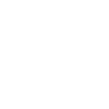
t = 0.00 s
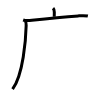
t = 3.00 s
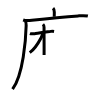
t = 6.00 s
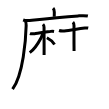
t = 9.00 s
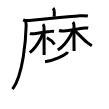
t = 12.00 s
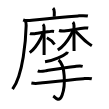
t = 15.00 s

The animated SVG that drew these frames (rendered in a browser with its animation timeline set to each time). Animation: 15 SMIL elements (animate=15); one cycle of 15.00 s.

<svg width="109px" height="109px" viewBox="0 0 px 109px" xmlns="http://www.w3.org/2000/svg" xmlns:xlink="http://www.w3.org/1999/xlink" xml:space="preserve" version="1.1"  baseProfile="full">
<path d="M53.06,8.13c1.15,1.15,1.26,2.37,1.26,4.15c0,0.79-0.07,2.46-0.07,4.46" style="fill:none;stroke:black;stroke-width:3;opacity:0">
  <animate attributeType="CSS" attributeName="opacity" from="0" to="1" begin="0s" dur="1s" repeatCount="0" fill="freeze" />
</path>
<path d="M23.13,19.98c2.65,0.95,6,0.66,8.75,0.35c14.79-1.69,28.75-3.2,46.5-4.45c3.15-0.22,6.4-0.47,9.5,0.2" style="fill:none;stroke:black;stroke-width:3;opacity:0">
  <animate attributeType="CSS" attributeName="opacity" from="0" to="1" begin="1s" dur="1s" repeatCount="0" fill="freeze" />
</path>
<path d="M25.25,21c0.88,0.88,0.97,2.3,0.92,4.56c-0.29,13.19-2.96,49.33-13.61,63.66" style="fill:none;stroke:black;stroke-width:3;opacity:0">
  <animate attributeType="CSS" attributeName="opacity" from="0" to="1" begin="2s" dur="1s" repeatCount="0" fill="freeze" />
</path>
<path d="M29.88,33.59c1.8,0.59,3.82,0.2,5.65-0.02c4.59-0.56,10.22-1.44,15.4-2.21c1.3-0.19,2.3-0.1,3.12,0.06" style="fill:none;stroke:black;stroke-width:3;opacity:0">
  <animate attributeType="CSS" attributeName="opacity" from="0" to="1" begin="3s" dur="1s" repeatCount="0" fill="freeze" />
</path>
<path d="M42.94,24.29c0.83,0.83,1.1,1.96,1.1,3.08c0,0.39,0.05,14.22,0.06,22.13c0,3.01,0,5.16-0.01,5.39" style="fill:none;stroke:black;stroke-width:3;opacity:0">
  <animate attributeType="CSS" attributeName="opacity" from="0" to="1" begin="4s" dur="1s" repeatCount="0" fill="freeze" />
</path>
<path d="M42.46,33.77c0,1.36-0.57,2.53-1.31,3.95c-2.93,5.56-7.78,12.28-11.4,14.91" style="fill:none;stroke:black;stroke-width:3;opacity:0">
  <animate attributeType="CSS" attributeName="opacity" from="0" to="1" begin="5s" dur="1s" repeatCount="0" fill="freeze" />
</path>
<path d="M46.88,37.75c2.9,1.42,5.99,4.26,7.65,6.75" style="fill:none;stroke:black;stroke-width:3;opacity:0">
  <animate attributeType="CSS" attributeName="opacity" from="0" to="1" begin="6s" dur="1s" repeatCount="0" fill="freeze" />
</path>
<path d="M59,30.47c1.56,0.5,3.59,0.63,5.24,0.5c5.74-0.46,12.17-1.87,20.67-2.96c1.32-0.17,2.48-0.16,3.31,0" style="fill:none;stroke:black;stroke-width:3;opacity:0">
  <animate attributeType="CSS" attributeName="opacity" from="0" to="1" begin="7s" dur="1s" repeatCount="0" fill="freeze" />
</path>
<path d="M72.91,22.11c1.05,1.05,1.1,2.02,1.1,3.58c0,3.77-0.07,12.8,0.01,20.31c0.02,2.09,0.04,3.86,0.04,5.07" style="fill:none;stroke:black;stroke-width:3;opacity:0">
  <animate attributeType="CSS" attributeName="opacity" from="0" to="1" begin="8s" dur="1s" repeatCount="0" fill="freeze" />
</path>
<path d="M72.7,30.44c0,1.31-0.84,2.77-1.82,4.51c-3.35,5.98-8.8,12.39-13.1,15.15" style="fill:none;stroke:black;stroke-width:3;opacity:0">
  <animate attributeType="CSS" attributeName="opacity" from="0" to="1" begin="9s" dur="1s" repeatCount="0" fill="freeze" />
</path>
<path d="M75.38,31.12c4,4,7.5,7.75,11.42,11.09c1.62,1.38,3.21,2.44,5.03,3.53" style="fill:none;stroke:black;stroke-width:3;opacity:0">
  <animate attributeType="CSS" attributeName="opacity" from="0" to="1" begin="10s" dur="1s" repeatCount="0" fill="freeze" />
</path>
<path d="M67.38,51.82c-0.12,0.67-0.45,1.2-1,1.59c-2.56,2.19-11.88,6.84-21.33,8.44" style="fill:none;stroke:black;stroke-width:3;opacity:0">
  <animate attributeType="CSS" attributeName="opacity" from="0" to="1" begin="11s" dur="1s" repeatCount="0" fill="freeze" />
</path>
<path d="M37.74,70.95c2.28,0.93,6,0.21,8.27-0.16c8.46-1.37,18.79-3.28,29-4.34c2.5-0.26,5.14-0.72,7.64-0.11" style="fill:none;stroke:black;stroke-width:3;opacity:0">
  <animate attributeType="CSS" attributeName="opacity" from="0" to="1" begin="12s" dur="1s" repeatCount="0" fill="freeze" />
</path>
<path d="M31.38,83.02c3.37,0.73,6.03,0.42,9.02,0.08c13.18-1.45,29.73-3.35,42.97-4.38c2.83-0.22,5.61-0.64,8.44,0.06" style="fill:none;stroke:black;stroke-width:3;opacity:0">
  <animate attributeType="CSS" attributeName="opacity" from="0" to="1" begin="13s" dur="1s" repeatCount="0" fill="freeze" />
</path>
<path d="M58.62,60c6.62,5.25,7.12,25.12,3.45,35.28c-2.94,8.15-7.72,1.35-8.84,0.68" style="fill:none;stroke:black;stroke-width:3;opacity:0">
  <animate attributeType="CSS" attributeName="opacity" from="0" to="1" begin="14s" dur="1s" repeatCount="0" fill="freeze" />
</path>
</svg>
